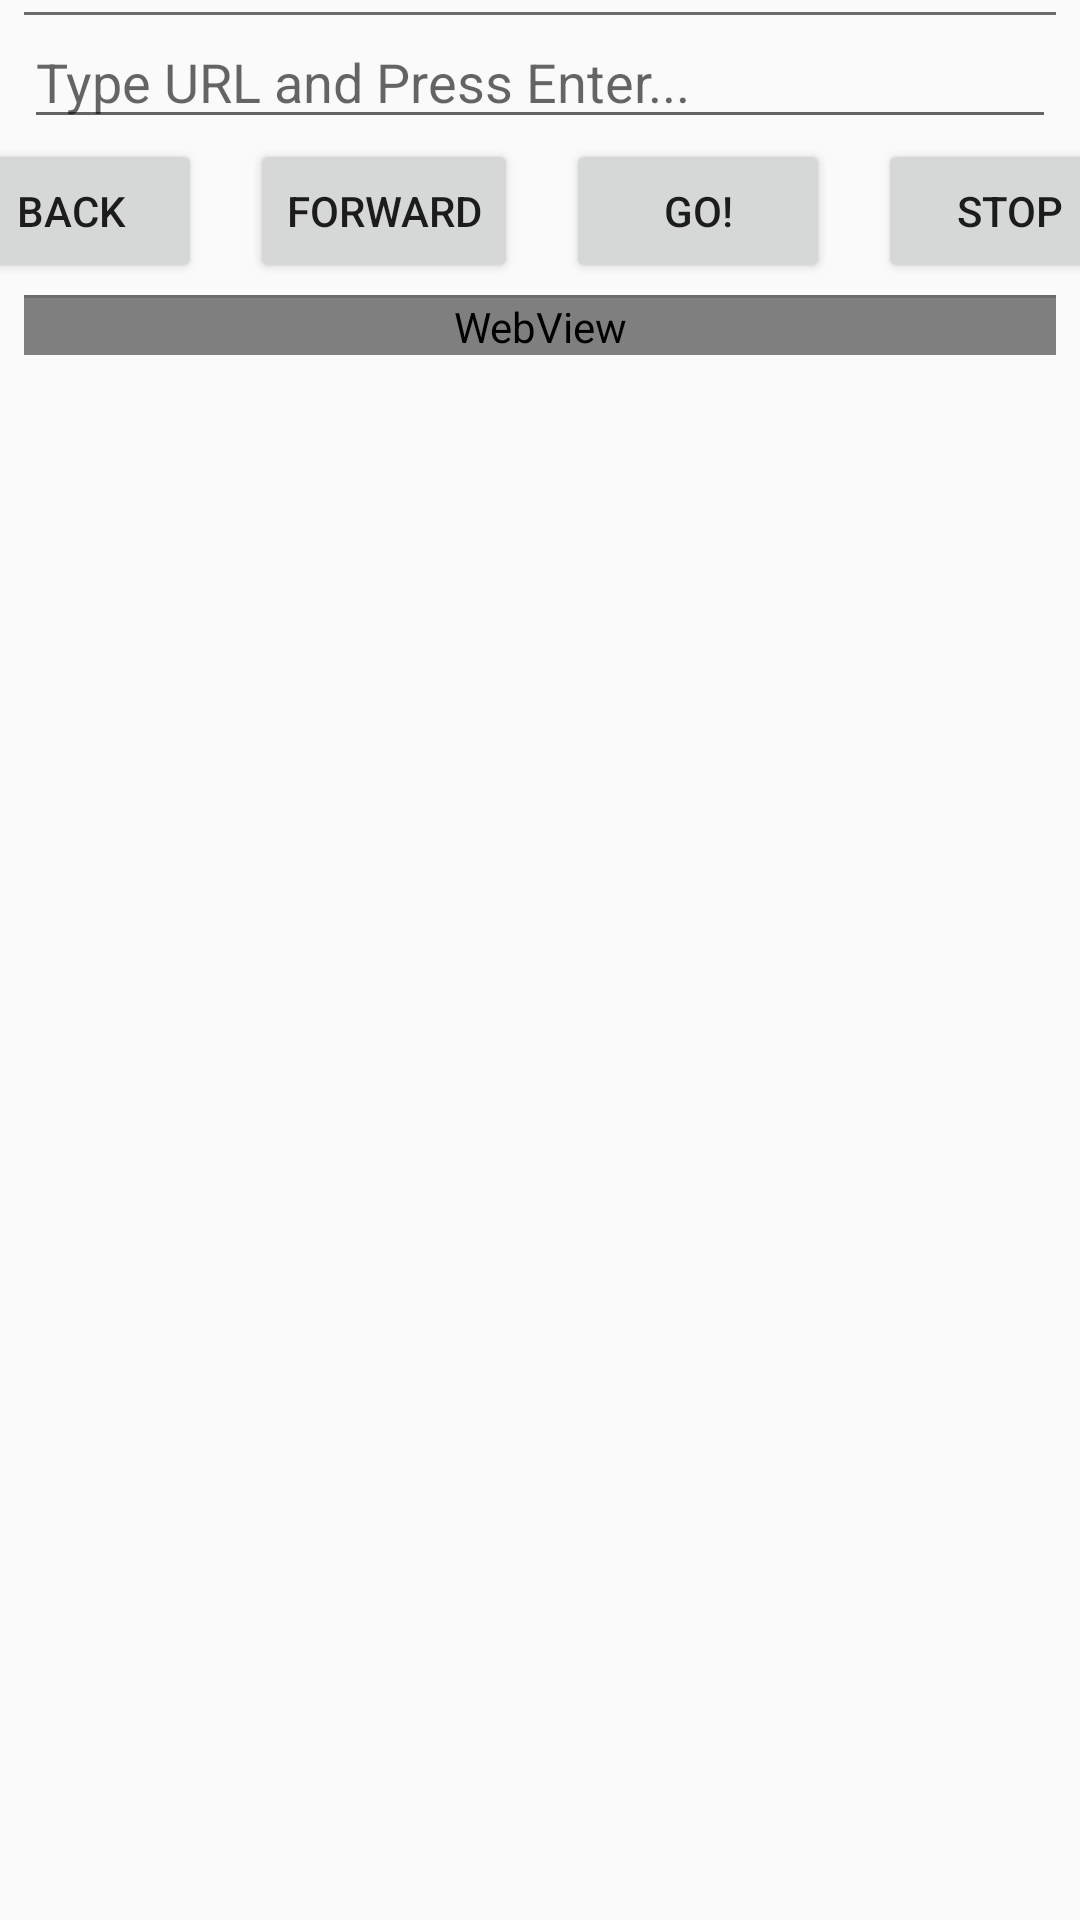

This screen was rendered from an Android layout file. Write that file and the resources it references.
<!-- AndroidManifest.xml: application theme AppTheme -->
<!-- res/layout/activity_browser.xml -->
<?xml version="1.0" encoding="utf-8"?>
<android.support.constraint.ConstraintLayout xmlns:android="http://schemas.android.com/apk/res/android"
    xmlns:app="http://schemas.android.com/apk/res-auto"
    xmlns:tools="http://schemas.android.com/tools"
    android:layout_width="match_parent"
    android:layout_height="match_parent"
    tools:context=".BrowserActivity">


    <ProgressBar
        android:id="@+id/progress"
        style="?android:attr/progressBarStyleHorizontal"
        android:layout_width="match_parent"
        android:layout_height="4dp"
        android:layout_marginStart="8dp"
        android:layout_marginEnd="8dp"
        android:indeterminate="false"
        android:max="100"
        android:progress="1"
        android:visibility="gone"
        app:layout_constraintEnd_toEndOf="parent"
        app:layout_constraintStart_toStartOf="parent"
        app:layout_constraintTop_toTopOf="parent" />

    <View
        android:id="@+id/divider_1"
        android:layout_width="match_parent"
        android:layout_height="1dp"
        android:layout_marginStart="8dp"
        android:layout_marginTop="4dp"
        android:layout_marginEnd="8dp"
        android:layout_marginBottom="4dp"
        android:background="@color/gray"
        app:layout_constraintEnd_toEndOf="parent"
        app:layout_constraintStart_toStartOf="parent"
        app:layout_constraintTop_toBottomOf="@+id/progress" />


    <EditText
        android:id="@+id/urlBox"
        android:layout_width="match_parent"
        android:layout_height="wrap_content"
        android:layout_marginStart="8dp"
        android:layout_marginEnd="8dp"
        android:hint="Type URL and Press Enter..."
        android:imeOptions="actionSearch"
        android:singleLine="true"
        app:layout_constraintEnd_toEndOf="parent"
        app:layout_constraintStart_toStartOf="parent"
        app:layout_constraintTop_toBottomOf="@+id/divider_1" />


    <Button
        android:id="@+id/back"
        android:layout_width="wrap_content"
        android:layout_height="wrap_content"
        android:layout_marginStart="8dp"
        android:layout_marginEnd="8dp"
        android:text="Back"
        app:layout_constraintEnd_toStartOf="@+id/forward"
        app:layout_constraintStart_toStartOf="parent"
        app:layout_constraintTop_toBottomOf="@+id/urlBox" />


    <Button
        android:id="@+id/forward"
        android:layout_width="wrap_content"
        android:layout_height="wrap_content"
        android:layout_marginStart="8dp"
        android:layout_marginEnd="8dp"
        android:text="Forward"
        app:layout_constraintEnd_toStartOf="@+id/go"
        app:layout_constraintStart_toEndOf="@+id/back"
        app:layout_constraintTop_toBottomOf="@+id/urlBox" />

    <Button
        android:id="@+id/go"
        android:layout_width="wrap_content"
        android:layout_height="wrap_content"
        android:layout_marginStart="8dp"
        android:layout_marginEnd="8dp"
        android:text="Go!"
        app:layout_constraintEnd_toStartOf="@+id/stop"
        app:layout_constraintStart_toEndOf="@+id/forward"
        app:layout_constraintTop_toBottomOf="@+id/urlBox" />

    <Button
        android:id="@+id/stop"
        android:layout_width="wrap_content"
        android:layout_height="wrap_content"
        android:layout_marginStart="8dp"
        android:layout_marginEnd="8dp"
        android:text="Stop"
        app:layout_constraintEnd_toEndOf="parent"
        app:layout_constraintStart_toEndOf="@+id/go"
        app:layout_constraintTop_toBottomOf="@+id/urlBox" />

    <View
        android:id="@+id/divider_2"
        android:layout_width="match_parent"
        android:layout_height="1dp"
        android:layout_marginStart="8dp"
        android:layout_marginTop="4dp"
        android:layout_marginEnd="8dp"
        android:layout_marginBottom="4dp"
        android:background="@color/gray"
        app:layout_constraintEnd_toEndOf="parent"
        app:layout_constraintStart_toStartOf="parent"
        app:layout_constraintTop_toBottomOf="@+id/forward" />


    <WebView
        android:id="@+id/webView"
        android:layout_width="match_parent"
        android:layout_height="wrap_content"
        android:layout_marginStart="8dp"
        android:layout_marginEnd="8dp"
        app:layout_constraintEnd_toEndOf="parent"
        app:layout_constraintStart_toStartOf="parent"
        app:layout_constraintTop_toBottomOf="@+id/divider_2" />


</android.support.constraint.ConstraintLayout>
<!-- resources referenced by this layout -->
<resources>
  <color name="gray">#6c6c6c</color>
  <style name="AppTheme" parent="Theme.AppCompat.Light.DarkActionBar">
          
          <item name="colorPrimary">@color/colorPrimary</item>
          <item name="colorPrimaryDark">@color/colorPrimaryDark</item>
          <item name="colorAccent">@color/colorAccent</item>
      </style>
  <color name="colorPrimary">#008577</color>
  <color name="colorPrimaryDark">#00574B</color>
  <color name="colorAccent">#D81B60</color>
</resources>
